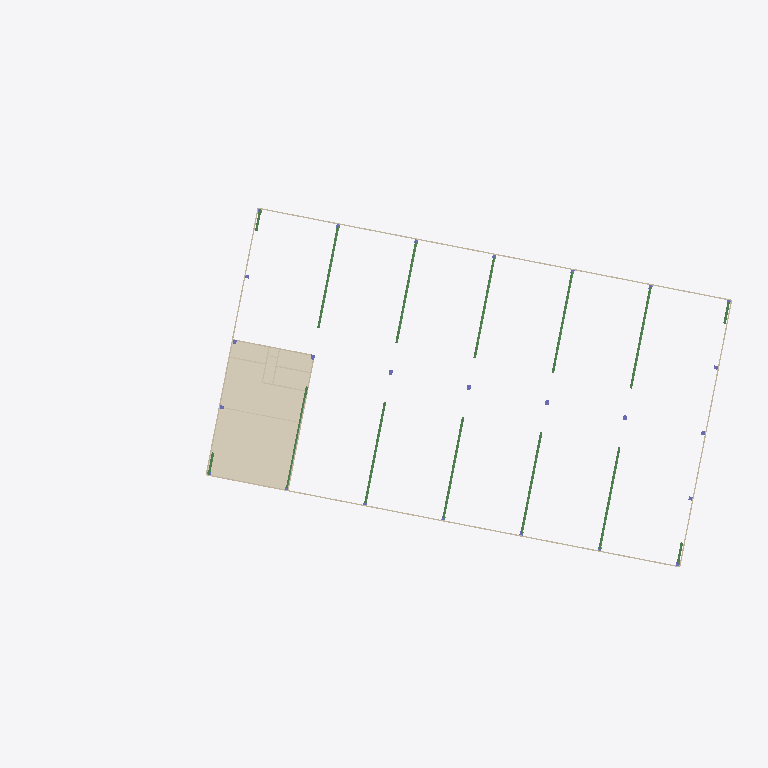
Plan cut of the same IFC building model at storey 'REF_FT_P1' (level 7.10 m, cut at 8.50 m), seen from above with north up, elements coloured by IFC class: 14 beams (green), 13 walls (beige), 7 coverings (cream). Cut surfaces are drawn darker.
Extent 114.7 m × 61.6 m × 12.6 m (x, y, z). Storeys (9): CSZ at -0.10 m; PB at 0.50 m; REF_FT_PB at 3.30 m; P1 at 4.30 m; REF_FT_P1 at 7.10 m; REF_h libre at 8.00 m; REF_h max nave at 8.64 m; REF_top correa at 9.49 m; REF_h max at 11.04 m. Elements (223): 72 IfcSlab, 42 IfcBuildingElementProxy, 28 IfcWallStandardCase, 27 IfcColumn, 22 IfcBeam, 19 IfcDoor, 9 IfcCovering, 2 IfcCurtainWall, 1 IfcRoof, 1 IfcStair.

HEADER;
FILE_DESCRIPTION(('ViewDefinition [CoordinationView_V2.0, QuantityTakeOffAddOnView]','RevitIdentifiers [ContentGUID: 59f412ea-[number]-8cab-4885887f97b7, VersionGUID: 73bd8eff-1ae0-4cde-84fb-f3bceaf51395, NumberOfSaves: 3]','CoordinateReference [CoordinateBase: Coordenadas compartidas, ProjectSite: Default Site]'),'2;1');
FILE_NAME('GUIA MODELADO V2.ifc','2025-12-18T06:42:04+01:00',(''),(''),'ODA SDAI 24.12','Autodesk Revit 25.4.0.32 (ESP) - IFC 25.4.0.32','');
FILE_SCHEMA(('IFC2X3'));
ENDSEC;
DATA;
#29=IFCPROJECT('1Pz1BgS8D5OOohI8LtW6X7',#18,'0000A',$,$,'GUIA MODELADO','IMPLANTACION',(#22,#27),#37383);
#135=IFCSITE('1Pz1BgS8D5OOohI8LtW6X5',#18,'Superficie:348979',$,$,#134,#131,$,.ELEMENT.,$,$,$,$,$);
#34=IFCBUILDING('1Pz1BgS8D5OOohI8LtW6X6',#18,'NAVE INDUSTRIAL SIN USO ESPECIFICO',$,$,#32,$,'NAVE INDUSTRIAL SIN USO ESPECIFICO',.ELEMENT.,$,$,$);
#38=IFCBUILDINGSTOREY('2yt6D8WIv1pOA$7fKuaij5',#18,'CSZ',$,'Nivel:8mm Head',#37,$,'CSZ',.ELEMENT.,-0.1);
#42=IFCBUILDINGSTOREY('3Zu5Bv0LOHrPC10026FoQQ',#18,'PB',$,'Nivel:8mm Head',#41,$,'PB',.ELEMENT.,0.4999999999999998);
#46=IFCBUILDINGSTOREY('2b63YSZVH7cxrb_ny2_95v',#18,'REF_FT_PB',$,'Nivel:8mm Head',#45,$,'REF_FT_PB',.ELEMENT.,3.300000000000081);
#50=IFCBUILDINGSTOREY('15Z0v90RiHrPC20026FoKR',#18,'P1',$,'Nivel:8mm Head',#49,$,'P1',.ELEMENT.,4.300000000000033);
#54=IFCBUILDINGSTOREY('2b63YSZVH7cxrb_ny2_91F',#18,'REF_FT_P1',$,'Nivel:8mm Head',#53,$,'REF_FT_P1',.ELEMENT.,7.100000000000033);
#58=IFCBUILDINGSTOREY('2yt6D8WIv1pOA$7fKuail4',#18,'REF_h libre',$,'Nivel:8mm Head',#57,$,'REF_h libre',.ELEMENT.,7.999999999999999);
#62=IFCBUILDINGSTOREY('2yt6D8WIv1pOA$7fKualGc',#18,'REF_h max nave',$,'Nivel:8mm Head',#61,$,'REF_h max nave',.ELEMENT.,8.644999999999998);
#66=IFCBUILDINGSTOREY('3rIVAcd2n5R9vA8QenLt4n',#18,'REF_top correa',$,'Nivel:8mm Head',#65,$,'REF_top correa',.ELEMENT.,9.492000000000164);
#70=IFCBUILDINGSTOREY('3rIVAcd2n5R9vA8QenLtmB',#18,'REF_h max',$,'Nivel:8mm Head',#69,$,'REF_h max',.ELEMENT.,11.04499999999999);
#24998=IFCCOVERING('2OuGADgGL7xPRlDGvw04cB',#18,'Techo compuesto:600 x 600mm Grid:407571',$,'Techo compuesto:600 x 600mm Grid',#24987,#24997,'407571',.CEILING.);
#24968=IFCCOVERING('2OuGADgGL7xPRlDGvw04cJ',#18,'Techo compuesto:600 x 600mm Grid:407563',$,'Techo compuesto:600 x 600mm Grid',#24952,#24967,'407563',.CEILING.);
#4569=IFCWALLSTANDARDCASE('3rIVAcd2n5R9vA8QenLtm$',#18,'Muro básico:ARQ_MUR_PanelHormPref_20cm:358023',$,'Muro básico:ARQ_MUR_PanelHormPref_20cm',#4553,#4568,'358023');
#4770=IFCWALLSTANDARDCASE('3rIVAcd2n5R9vA8QenLtmn',#18,'Muro básico:ARQ_MUR_PanelHormPref_20cm:358025',$,'Muro básico:ARQ_MUR_PanelHormPref_20cm',#4758,#4769,'358025');
#28731=IFCCOVERING('2ULeqo8gf5RQdZpoySgorj',#18,'Techo compuesto:600 x 600mm Grid:425909',$,'Techo compuesto:600 x 600mm Grid',#28720,#28730,'425909',.CEILING.);
#28615=IFCCOVERING('2ULeqo8gf5RQdZpoySgorC',#18,'Techo compuesto:600 x 600mm Grid:425876',$,'Techo compuesto:600 x 600mm Grid',#28604,#28614,'425876',.CEILING.);
#28702=IFCCOVERING('2ULeqo8gf5RQdZpoySgorr',#18,'Techo compuesto:600 x 600mm Grid:425901',$,'Techo compuesto:600 x 600mm Grid',#28691,#28701,'425901',.CEILING.);
#4813=IFCWALLSTANDARDCASE('3rIVAcd2n5R9vA8QenLtmo',#18,'Muro básico:ARQ_MUR_PanelHormPref_20cm:358026',$,'Muro básico:ARQ_MUR_PanelHormPref_20cm',#4801,#4812,'358026');
#1935=IFCBEAM('2yt6D8WIv1pOA$7fKualMl',#18,'JACENA I:I-220:353468',$,'JACENA I:I-220',#1912,#1934,'353468');
#2049=IFCBEAM('2yt6D8WIv1pOA$7fKualTy',#18,'JACENA I:I-220:353903',$,'JACENA I:I-220',#2026,#2048,'353903');
#2220=IFCBEAM('2yt6D8WIv1pOA$7fKualUO',#18,'JACENA I:I-220:353931',$,'JACENA I:I-220',#2197,#2219,'353931');
#2334=IFCBEAM('2yt6D8WIv1pOA$7fKualUF',#18,'JACENA I:I-220:353948',$,'JACENA I:I-220',#2311,#2333,'353948');
#1992=IFCBEAM('2yt6D8WIv1pOA$7fKualT_',#18,'JACENA I:I-220:353901',$,'JACENA I:I-220',#1969,#1991,'353901');
#2106=IFCBEAM('2yt6D8WIv1pOA$7fKualTl',#18,'JACENA I:I-220:353916',$,'JACENA I:I-220',#2083,#2105,'353916');
#2391=IFCBEAM('2yt6D8WIv1pOA$7fKualUD',#18,'JACENA I:I-220:353950',$,'JACENA I:I-220',#2368,#2390,'353950');
#2163=IFCBEAM('2yt6D8WIv1pOA$7fKualTj',#18,'JACENA I:I-220:353918',$,'JACENA I:I-220',#2140,#2162,'353918');
#2277=IFCBEAM('2yt6D8WIv1pOA$7fKualUU',#18,'JACENA I:I-220:353933',$,'JACENA I:I-220',#2254,#2276,'353933');
#28644=IFCCOVERING('2ULeqo8gf5RQdZpoySgor5',#18,'Techo compuesto:600 x 600mm Grid:425885',$,'Techo compuesto:600 x 600mm Grid',#28633,#28643,'425885',.CEILING.);
#1840=IFCBEAM('2yt6D8WIv1pOA$7fKualEb',#18,'JACENA I:I-220:352950',$,'JACENA I:I-220',#1817,#1839,'352950');
#4655=IFCWALLSTANDARDCASE('3rIVAcd2n5R9vA8QenLtmm',#18,'Muro básico:ARQ_MUR_PanelHormPref_20cm:358024',$,'Muro básico:ARQ_MUR_PanelHormPref_20cm',#4643,#4654,'358024');
#24746=IFCWALLSTANDARDCASE('2OuGADgGL7xPRlDGvw040j',#18,'Muro básico:ARQ_MUR_PanelHormPref_20cm:405941',$,'Muro básico:ARQ_MUR_PanelHormPref_20cm',#24734,#24745,'405941');
#24789=IFCWALLSTANDARDCASE('2OuGADgGL7xPRlDGvw048L',#18,'Muro básico:ARQ_MUR_BloqueHorm_20cm:406413',$,'Muro básico:ARQ_MUR_BloqueHorm_20cm',#24777,#24788,'406413');
#7109=IFCWALLSTANDARDCASE('2OpHVm7AD6K8N9eRGVddZh',#18,'Muro básico:ARQ_MUR_BloqueHorm_20cm:387724',$,'Muro básico:ARQ_MUR_BloqueHorm_20cm',#7075,#7108,'387724');
#28673=IFCCOVERING('2ULeqo8gf5RQdZpoySgorz',#18,'Techo compuesto:600 x 600mm Grid:425893',$,'Techo compuesto:600 x 600mm Grid',#28662,#28672,'425893',.CEILING.);
#24881=IFCWALLSTANDARDCASE('2OuGADgGL7xPRlDGvw04Kh',#18,'Muro básico:Interior - 135mm Partition (2-hr):406707',$,'Muro básico:Interior - 135mm Partition (2-hr)',#24865,#24880,'406707');
#8249=IFCBEAM('2OpHVm7AD6K8N9eRGVdc8x',#18,'Hormigón-Viga rectangular:400 x 800mm:389212',$,'Hormigón-Viga rectangular:400 x 800mm',#8191,#8248,'389212');
#7254=IFCBEAM('2OpHVm7AD6K8N9eRGVddvs',#18,'Hormigón-Viga rectangular:400 x 800mm:388113',$,'Hormigón-Viga rectangular:400 x 800mm',#7186,#7253,'388113');
#7547=IFCBEAM('2OpHVm7AD6K8N9eRGVddml',#18,'Hormigón-Viga rectangular:400 x 800mm:388680',$,'Hormigón-Viga rectangular:400 x 800mm',#7478,#7546,'388680');
#24832=IFCWALLSTANDARDCASE('2OuGADgGL7xPRlDGvw04NB',#18,'Muro básico:ARQ_MUR_BloqueHorm_20cm:406611',$,'Muro básico:ARQ_MUR_BloqueHorm_20cm',#24820,#24831,'406611');
#8033=IFCBEAM('2OpHVm7AD6K8N9eRGVdc8$',#18,'Hormigón-Viga rectangular:400 x 800mm:389208',$,'Hormigón-Viga rectangular:400 x 800mm',#7976,#8032,'389208');
#28041=IFCWALLSTANDARDCASE('3H4Q8Qg5jAfA2MLX2NyPXf',#18,'Muro básico:ARQ_MUR_BloqueHorm_20cm:422185',$,'Muro básico:ARQ_MUR_BloqueHorm_20cm',#28029,#28040,'422185');
#27997=IFCWALLSTANDARDCASE('3H4Q8Qg5jAfA2MLX2NyPck',#18,'Muro básico:ARQ_MUR_BloqueHorm_20cm:422126',$,'Muro básico:ARQ_MUR_BloqueHorm_20cm',#27985,#27996,'422126');
#28113=IFCWALLSTANDARDCASE('3H4Q8Qg5jAfA2MLX2NyPjs',#18,'Muro básico:ARQ_MUR_BloqueHorm_20cm:422454',$,'Muro básico:ARQ_MUR_BloqueHorm_20cm',#28101,#28112,'422454');
#28212=IFCWALLSTANDARDCASE('3H4Q8Qg5jAfA2MLX2NyPtC',#18,'Muro básico:ARQ_MUR_BloqueHorm_20cm:423052',$,'Muro básico:ARQ_MUR_BloqueHorm_20cm',#28200,#28211,'423052');
ENDSEC;